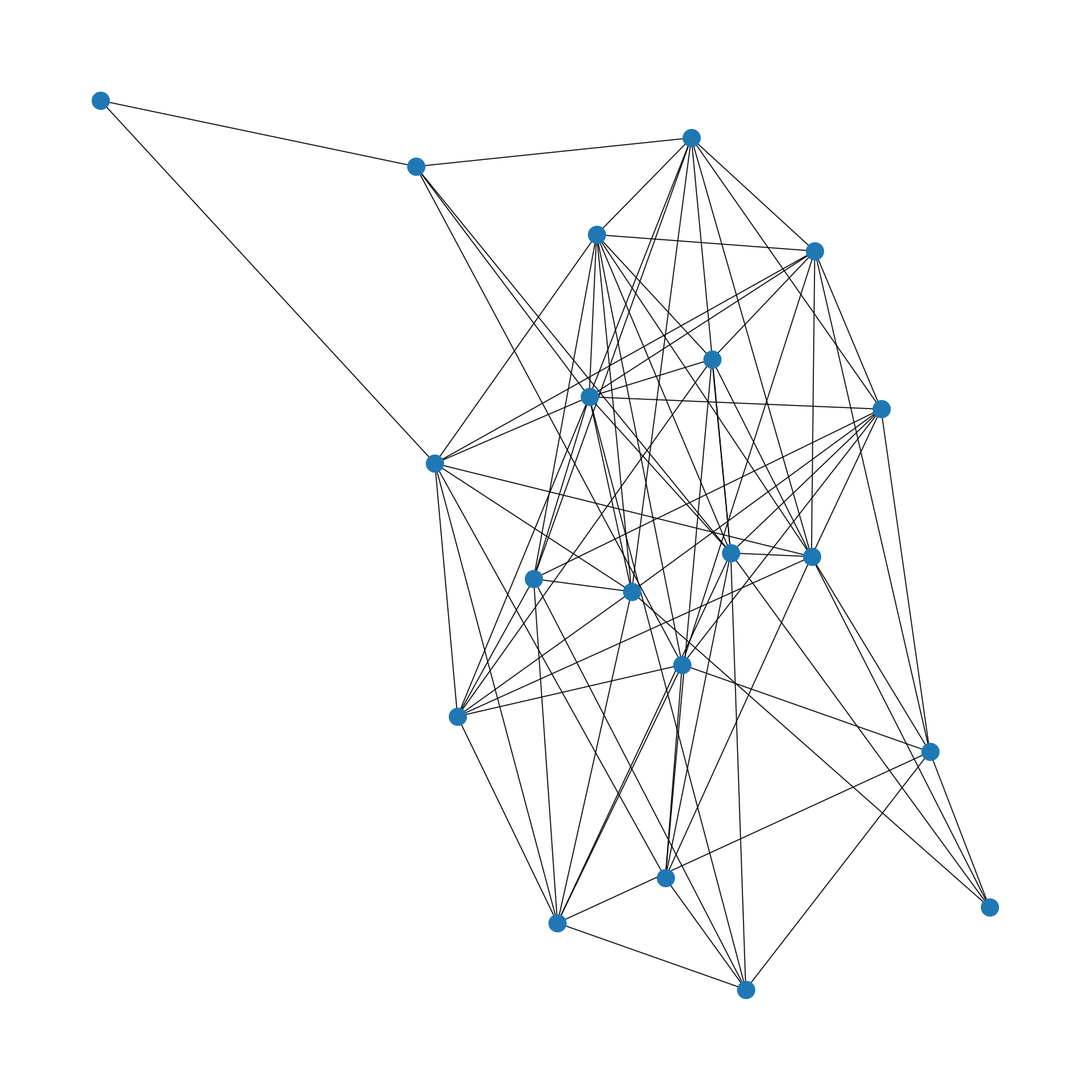

Reproduce this figure in Python.
"""
@project: RoutingAlgorithm
@author: sam
@file topology.py
@ide: PyCharm
@time: 2019-01-30 15:27:54
@blog: https://jiahaoplus.com
"""
import networkx as nx
import matplotlib.pyplot as plt
import warnings
import random

warnings.filterwarnings('ignore')


def generate_topology(size=20, b=0.7, a=0.7, link_capacity=1000):
    """Generate a topology using Waxman method
    :param size: The number of nodes in topology
    :param b: Beta (0, 1] float in Waxman method, default 0.7
    :param a: Alpha (0, 1] float in Waxman method, default 0.7
    :param link_capacity: The link capacity in topology, here we consider all of them are same, equal to 1GB(1MB)
    :return: G
    """

    # Generate network topology using Waxman method
    # References: B. M. Waxman, "Routing of multipoint connections",
    # IEEE Journal on Selected Areas in Communications, vol. 6, no. 9, pp. 1617-1622, December 1988.
    G = nx.waxman_graph(size, beta=b, alpha=a)

    # Add link capacity for all edges
    nx.set_edge_attributes(G, link_capacity, 'link_capacity')
    return G


def generate_flow_requests(G, flow_groups=1, flow_entries=5):
    """According the graph G, generate flow requests
    :param G: The topology graph
    :param flow_groups: The number of flow groups, default 1
    :param flow_entries: The number of flow entries in each group, default 5
    :return: flows
    """
    # Initialize flows
    flows = {}

    # If flow groups or flow entries are more than nodes of G, raise exception
    if flow_groups > len(G) or flow_entries > len(G):
        raise RuntimeError('flow_groups and flow_entries cannot be more than len(G)')

    # Randomly generate source nodes from G, no repeating
    src_nodes = random.sample(range(len(G)), flow_groups)

    # Traverse the source nodes in flows
    for src_node in src_nodes:
        nodes = list(range(len(G)))
        # Remove srs_node in nodes
        nodes.pop(src_node)
        # Randomly generate destination nodes from G, no repeating
        dst_nodes = random.sample(nodes, flow_entries)
        # Add in flows
        flows[src_node] = dst_nodes

    return flows


def draw_topology(G):
    plt.figure(figsize=(15, 15))
    nx.draw(G)
    plt.show()


if __name__ == '__main__':
    g = generate_topology()
    draw_topology(g)
    generate_flow_requests(g)
